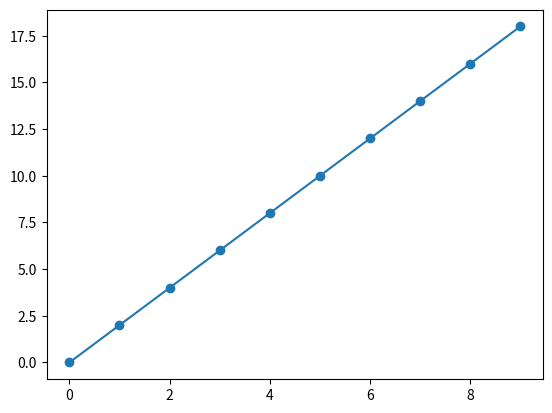

This chart was generated by the following Python code:
import numpy as np
import matplotlib.pyplot as plt
%matplotlib inline

# First we'll create "a"
a = np.arange(10)

### STUDENT ANSWER
# We can use the STUDENT ANSWER block to remove only part
# of the cell (as well as the output). This way you can give
# students prompts or help them along with some partial answers.
b = a * 2
plt.plot(b)

# Students will only see the "### STUDENT ANSWER" prompt, and
# won't see anything beneath it.

# Cells without any of the text that we search for using the
# strip_notebooks function won't be affected at all.
plt.scatter(a, a*2)

### STUDENT TEXT ANSWER


